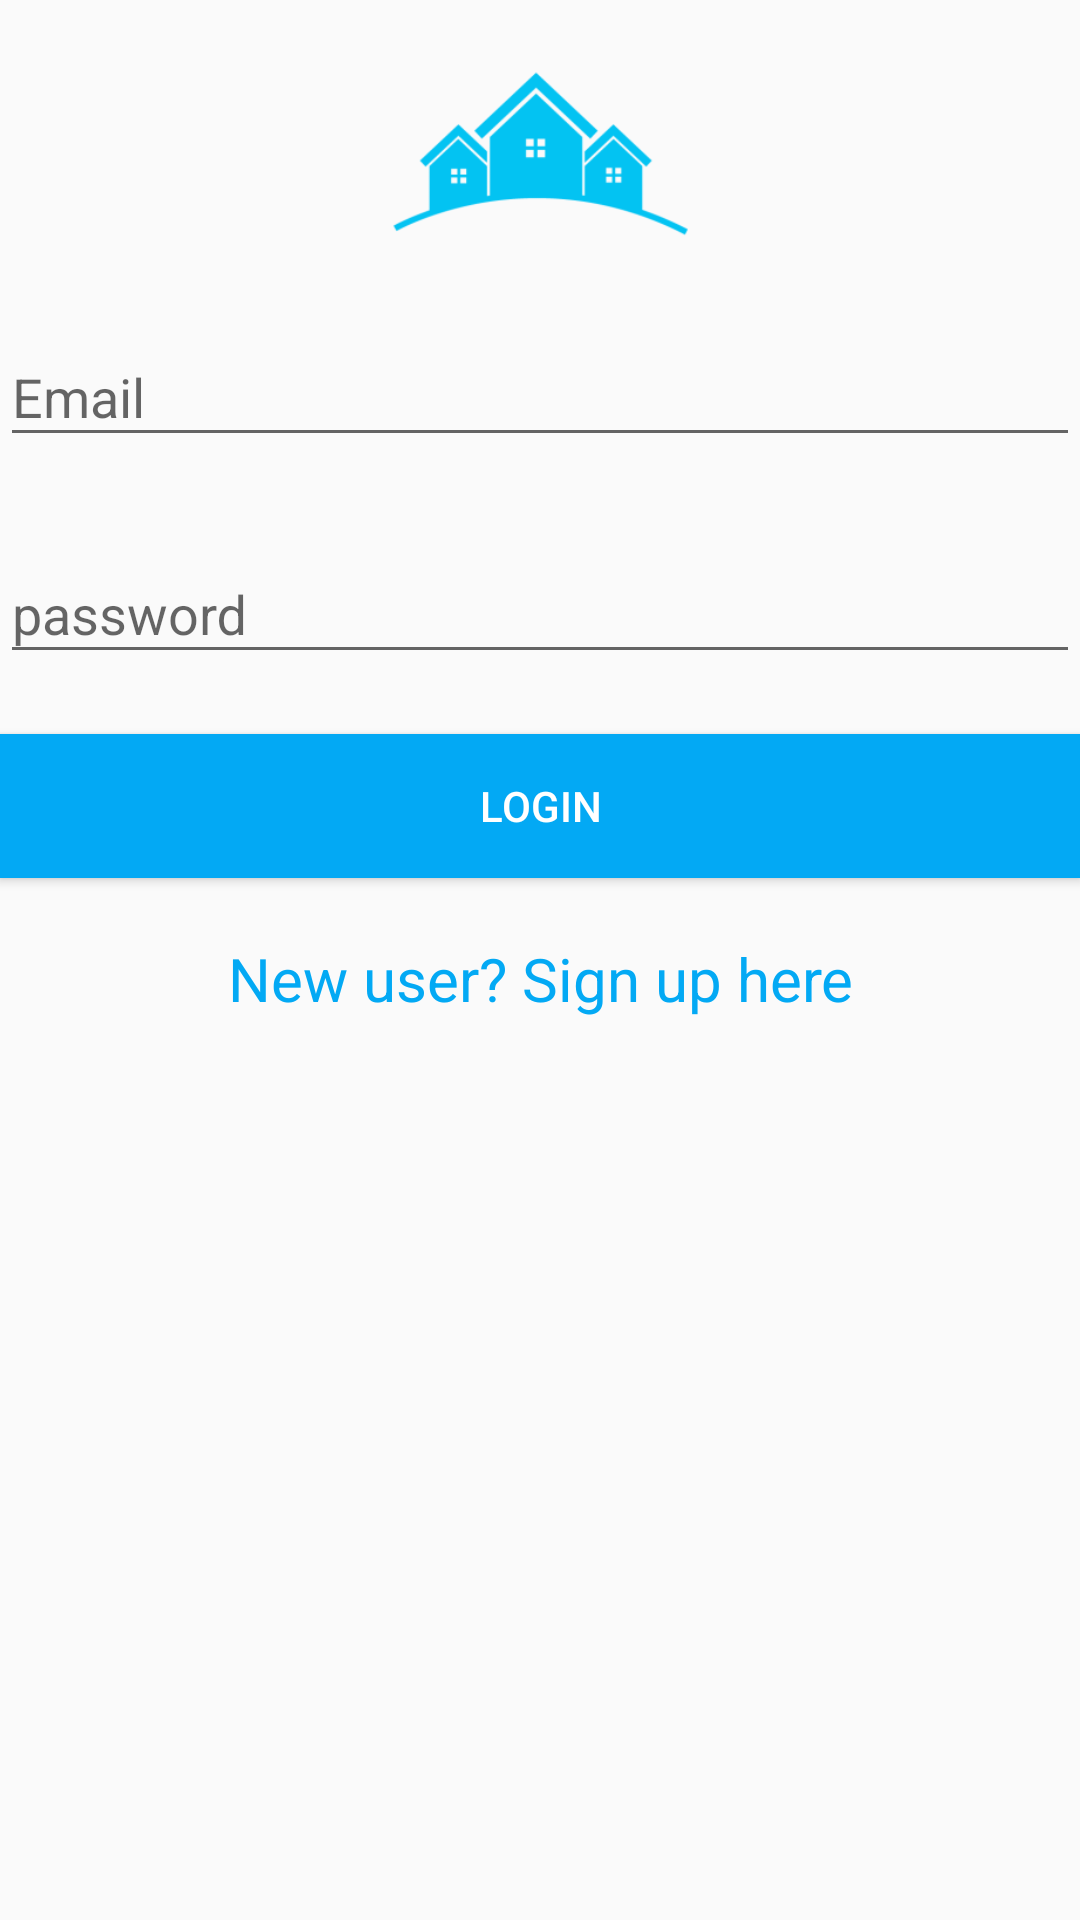

Here is an Android app screen rendered from its layout file. Give the layout XML and the strings, colors and styles it references.
<!-- AndroidManifest.xml: application theme AppTheme -->
<!-- res/layout/activity_login.xml -->
<?xml version="1.0" encoding="utf-8"?>
<LinearLayout xmlns:android="http://schemas.android.com/apk/res/android"
    xmlns:app="http://schemas.android.com/apk/res-auto"
    xmlns:tools="http://schemas.android.com/tools"
    android:layout_width="match_parent"
    android:layout_height="match_parent"
    android:layout_margin="30dp"
    android:orientation="vertical"
    tools:context=".Login">

    <ImageView
        android:layout_width="100dp"
        android:layout_height="100dp"
        android:layout_gravity="center_horizontal"
        android:contentDescription="logo"
        android:src="@drawable/houses" />

    <com.google.android.material.textfield.TextInputLayout
        android:layout_width="match_parent"
        android:layout_height="wrap_content">

        <EditText
            android:id="@+id/username"
            android:layout_width="match_parent"
            android:layout_height="wrap_content"
            android:layout_marginBottom="20dp"
            android:hint="Email"
            android:inputType="textEmailAddress" />
    </com.google.android.material.textfield.TextInputLayout>

    <RelativeLayout
        android:layout_width="match_parent"
        android:layout_height="wrap_content">

        <com.wang.avi.AVLoadingIndicatorView
            android:id="@+id/avi"
            style="@style/AVLoadingIndicatorView"
            android:layout_width="wrap_content"
            android:layout_height="wrap_content"
            android:layout_centerHorizontal="true"
            android:visibility="gone"
            app:indicatorColor="@color/colorPrimaryDark"
            app:indicatorName="LineSpinFadeLoaderIndicator" />

        <com.google.android.material.textfield.TextInputLayout
            android:layout_width="match_parent"
            android:layout_height="wrap_content">

            <EditText
                android:id="@+id/password"
                android:layout_width="match_parent"
                android:layout_height="wrap_content"
                android:layout_marginBottom="20dp"
                android:hint="password"
                android:inputType="textPassword" />
        </com.google.android.material.textfield.TextInputLayout>
    </RelativeLayout>

    <Button
        android:id="@+id/btnLogin"
        android:layout_width="match_parent"
        android:layout_height="wrap_content"
        android:background="@color/colorPrimary"
        android:text="Login"
        android:textColor="@color/white" />

    <TextView
        android:id="@+id/tvRegister"
        android:layout_width="match_parent"
        android:layout_height="wrap_content"
        android:layout_marginTop="20dp"
        android:gravity="center_horizontal"
        android:text="New user? Sign up here"
        android:textColor="@color/colorPrimary"
        android:textSize="20sp" />
</LinearLayout>
<!-- resources referenced by this layout -->
<resources>
  <color name="colorPrimary">#03A9F4</color>
  <color name="colorPrimaryDark">#007ac1</color>
  <color name="white">#fff</color>
  <!-- drawable houses: png bitmap (drawable, 21730 bytes) -->
  <style name="AppTheme" parent="Theme.AppCompat.Light.DarkActionBar">
          
          <item name="colorPrimary">@color/colorPrimary</item>
          <item name="colorPrimaryDark">@color/colorPrimaryDark</item>
          <item name="colorAccent">@color/colorAccent</item>
          <item name="android:actionMenuTextAppearance">@style/MyMenuTextAppearance</item>
      </style>
  <color name="colorAccent">#ffa000</color>
  <style name="MyMenuTextAppearance" parent="android:TextAppearance.Holo.Widget.ActionBar.Menu">
          <item name="android:textAllCaps">false</item>
      </style>
</resources>
